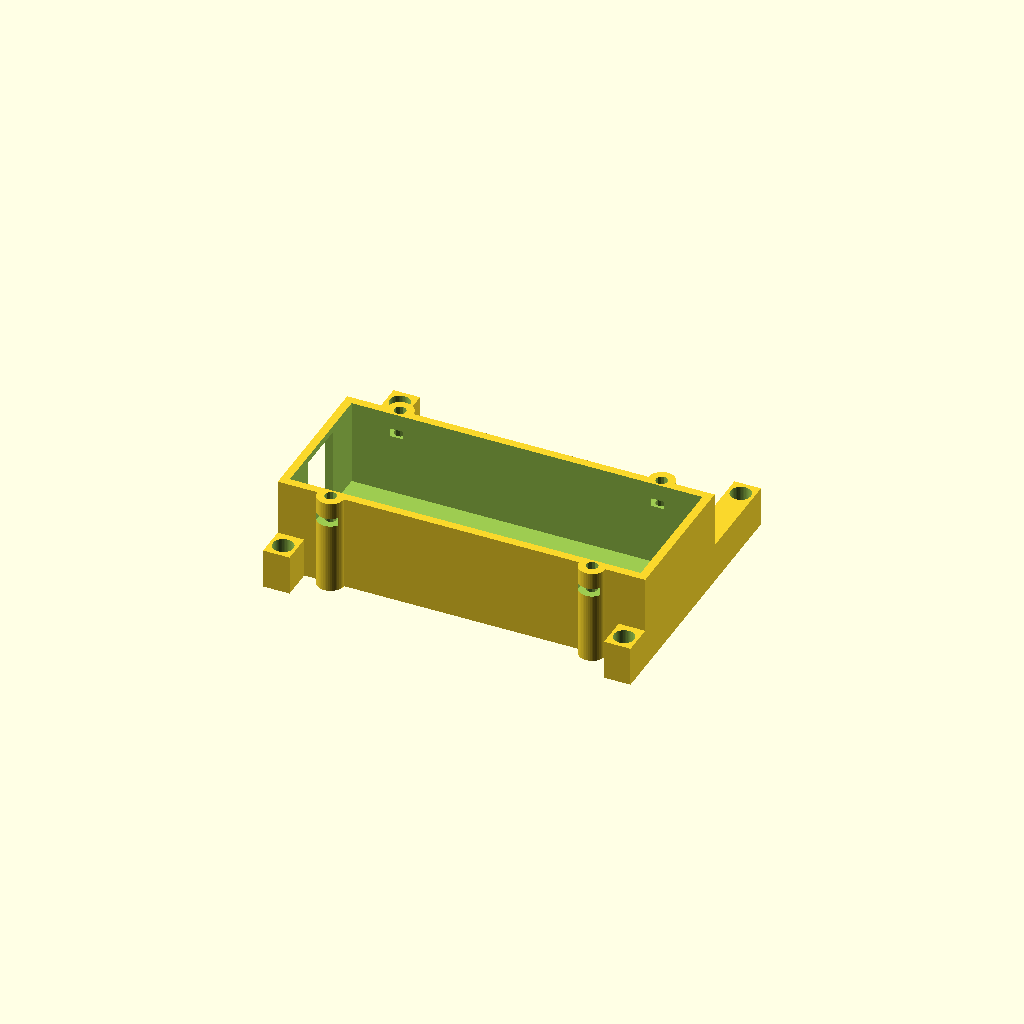
Cell 1: the model at its default parameters.
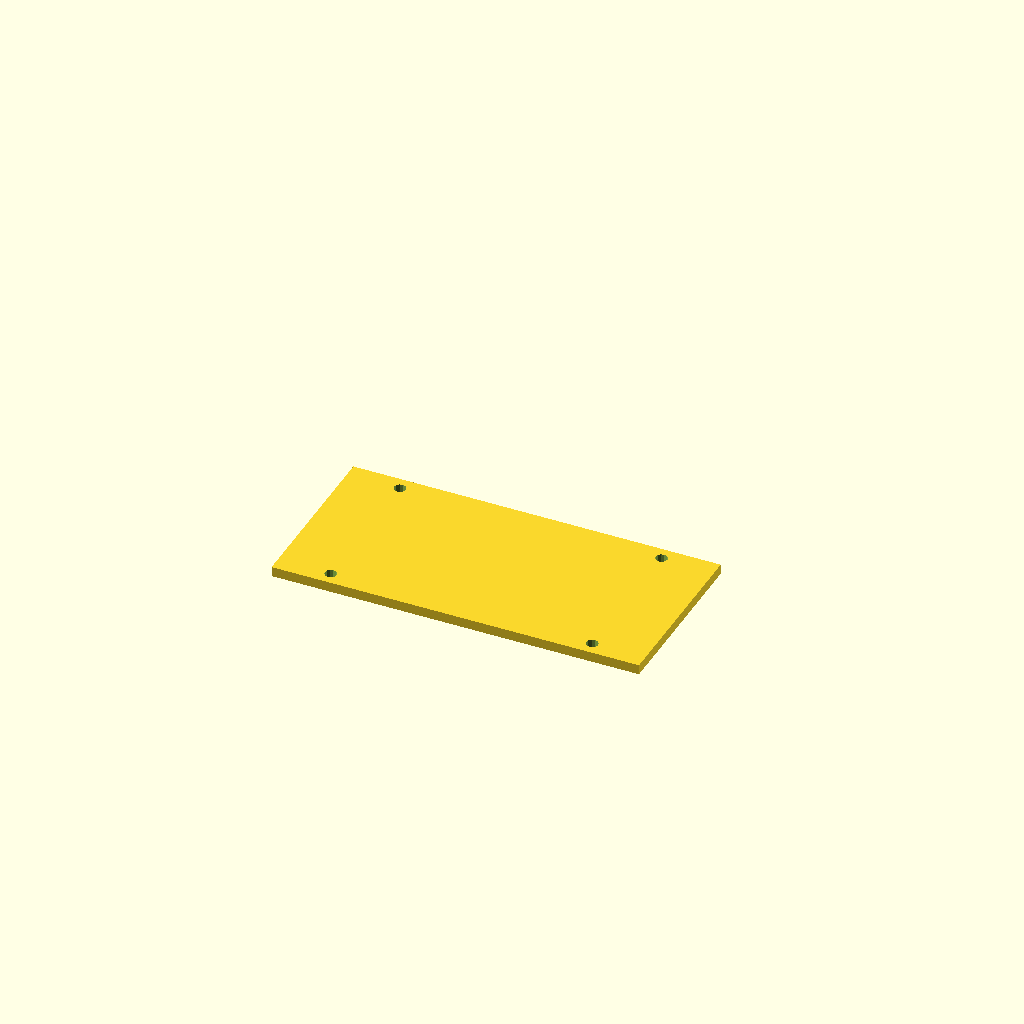
Cell 2: the same model with part = "lid".
One fixed orthographic camera (rotation 55°, 0°, 25°; colour scheme Cornfield) for every cell.
Source of the model, parts/parent/interior/printed/parent_lipo_retainer/parent_lipo_retainer.scad:
// Parent 6-face LiPo retainer, inspired by child_vtray_batt_box/floor.
/* [Output] */
part="base"; // [base,lid,pads,assembly]
/* [Pack and compliant clearance] */
lipo_l=102; lipo_w=34; lipo_h=23;
end_gap=2; side_gap=3; top_gap=3;
/* [Structure] */
floor_t=3; wall=2.5; lid_t=3; rail_w=8; rail_h=12;
hole_px=103; hole_py=75.5;
west_trim=0; // hand-service variant: 0.6 mm clears the west guide
lead_open=16; bolt_x=[12,91]; bolt_y=[5,50];
boss_d=8; bore_d=3.45; nut_af=5.8; nut_floor=21.5; nut_ceiling=24;
$fn=48;
in_l=lipo_l+2*end_gap; in_w=lipo_w+2*side_gap;
bay_x=-4; bay_y=5; bay_l=in_l+2*wall; bay_w=in_w+2*wall;
cap_z=floor_t+lipo_h+top_gap;
mounts=[[0,0],[hole_px,0],[0,hole_py],[hole_px,hole_py]];
bolts=[for(x=bolt_x,y=bolt_y)[x,y]];
assert(cap_z+lid_t+51.4+2 < 90.9,"Retainer touches enclosure lid");
assert(nut_ceiling-nut_floor>=2.4 && cap_z-nut_ceiling>=4,"Nut roof too thin");
assert(top_gap>0 && end_gap>0 && side_gap>0,"No compliant pack clearance");
module bore(d,h){cylinder(r=d/2/cos(180/12),h=h,$fn=12);}
module base(){difference(){
 union(){
  translate([bay_x,bay_y,0]) cube([bay_l,bay_w,cap_z]);
  for(x=[0,hole_px]) translate([x-rail_w/2,-4.5,0]) cube([rail_w,hole_py+9,rail_h]);
  for(p=bolts) translate([p[0],p[1],0]) cylinder(d=boss_d,h=cap_z);
 }
 translate([bay_x+wall,bay_y+wall,floor_t]) cube([in_l,in_w,cap_z]);
 // West wire outlet is clear of top/bottom corner pads.
 translate([bay_x-.1,bay_y+bay_w/2-lead_open/2,floor_t+2]) cube([wall+.2,lead_open,cap_z-floor_t-4]);
 for(p=mounts){
  translate([p[0],p[1],-.1]) bore(bore_d,3.2);
  translate([p[0],p[1],floor_t]) cylinder(d=6.2,h=cap_z+1);
 }
 for(p=bolts){
  translate([p[0],p[1],-.1]) bore(bore_d,cap_z+.2);
  translate([p[0],p[1],nut_floor]) cylinder(d=nut_af/cos(30),h=nut_ceiling-nut_floor,$fn=6);
  translate([p[0]-nut_af/cos(30)/2,p[1]==bolt_y[0]?p[1]-4.5:p[1],nut_floor]) cube([nut_af/cos(30),4.5,nut_ceiling-nut_floor]);
 }
}}
module lid(){difference(){
 translate([bay_x,bolt_y[0]-boss_d/2,0]) cube([bay_l,bolt_y[1]-bolt_y[0]+boss_d,lid_t]);
 for(p=bolts) translate([p[0],p[1],-.1]) bore(bore_d,lid_t+.2);
 if(west_trim>0) translate([bay_x-.1,-1,-.1]) cube([west_trim+.1,60,lid_t+.2]);
}}
module pads(){
 // Installed compressed thickness; choose uncompressed sheets after measuring pack.
 translate([1,11,floor_t+lipo_h]) cube([101,33,top_gap]);
 for(y=[bay_y+wall,bay_y+wall+side_gap+lipo_w]) translate([20,y,floor_t+.5]) cube([63,side_gap,22]);
 translate([bay_x+wall+end_gap+lipo_l,11,floor_t+.5]) cube([end_gap,33,22]);
 for(y=[11,36]) translate([bay_x+wall,y,floor_t+.5]) cube([end_gap,8,22]);
}
if(part=="base")base();
if(part=="lid")lid();
if(part=="pads")pads();
if(part=="assembly"){
 color("DarkOrange")base();
 color("Tomato")translate([bay_x+wall+end_gap,bay_y+wall+side_gap,floor_t])cube([lipo_l,lipo_w,lipo_h]);
 color("LightPink",.7)pads();
 color("Orange",.6)translate([0,0,cap_z])lid();
}
Customizer parameters (derived from the source; name, type, default, range or options):
part: string, default "base", options "base", "lid", "pads", "assembly"
west_trim: number, default 0
